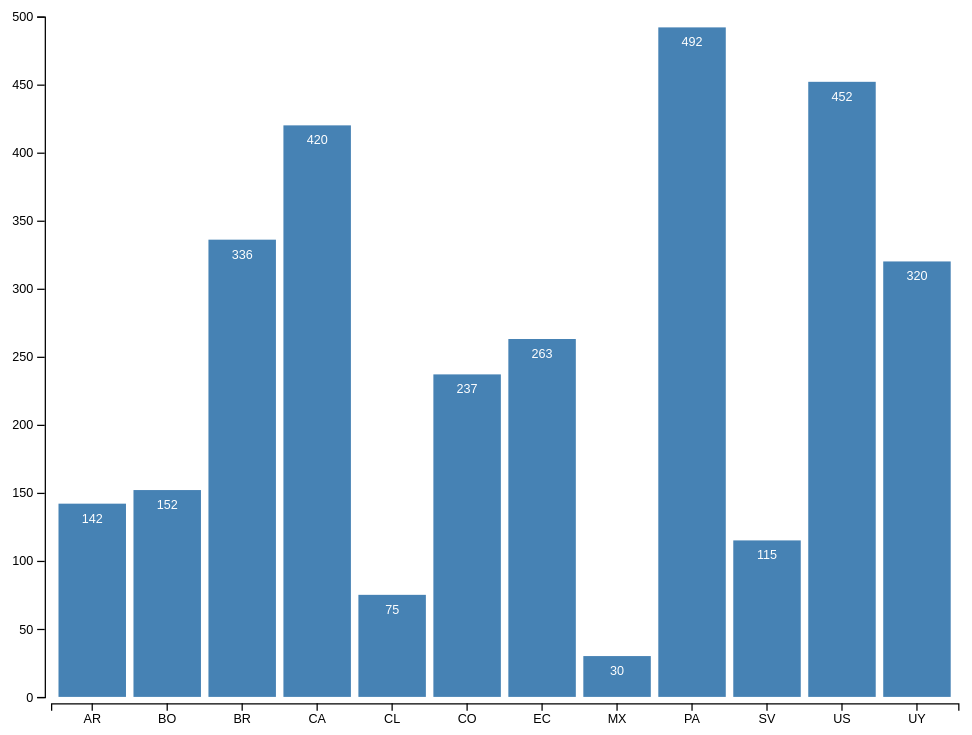
D3 v7 page, settled after 480 driven frames (8 s of simulated time); the page loaded 1 data file(s).


// ── script.js
/* Bar chart for COVID country cases */

d3.csv("covid.csv").then(data => {

    for (let d of data) {
        d.cases = +d.cases; //force a number
    };

    // sort alphabetically
    data.sort((a, b) => d3.ascending(a.country, b.country));

    const height = 600,
          width = 800,
          margin = ({ top: 25, right: 30, bottom: 35, left: 50 });

    let svg = d3.select("#chart")
        .append("svg")
        .attr("viewBox", [0, 0, width, height]); // for resizing element in browser
    
    let x = d3.scaleBand()
        .domain(data.map(d => d.country)) // data, returns array
        .range([margin.left, width - margin.right]) // pixels on page
        .padding(0.1);
    
    let y = d3.scaleLinear()
        .domain([0, d3.max(data, d => d.cases)]).nice() // nice rounds the top num
        .range([height - margin.bottom, margin.top]); //svgs are built from top down, so this is reversed
    
    /* Update: simplfied axes */
    svg.append("g")
        .attr("transform", `translate(0,${height - margin.bottom + 5})`) // move location of axis
        .call(d3.axisBottom(x));
    
    svg.append("g")
        .attr("transform", `translate(${margin.left - 5},0)`)
        .call(d3.axisLeft(y));

    let bar = svg.selectAll(".bar") // create bar groups
        .append("g")
        .data(data)
        .join("g")
        .attr("class", "bar");

    bar.append("rect") // add rect to bar group
        .attr("fill", "steelblue")
        .attr("x", d => x(d.country)) // x position attribute
        .attr("width", x.bandwidth()) // this width is the width attr on the element
        .attr("y", d => y(d.cases)) // y position attribute
        .attr("height", d => y(0) - y(d.cases)); // this height is the height attr on element
    
    bar.append('text') // add labels
        .text(d => d.cases)
        .attr('x', d => x(d.country) + (x.bandwidth()/2))
        .attr('y', d => y(d.cases) + 15)
        .attr('text-anchor', 'middle')
        .style('fill', 'white');

});

### data: covid.csv
country, cases
US, 452
PA, 492
CA, 420
MX, 30
CL, 75
SV, 115
CO, 237
BR, 336
AR, 142
UY, 320
BO, 152
EC, 263